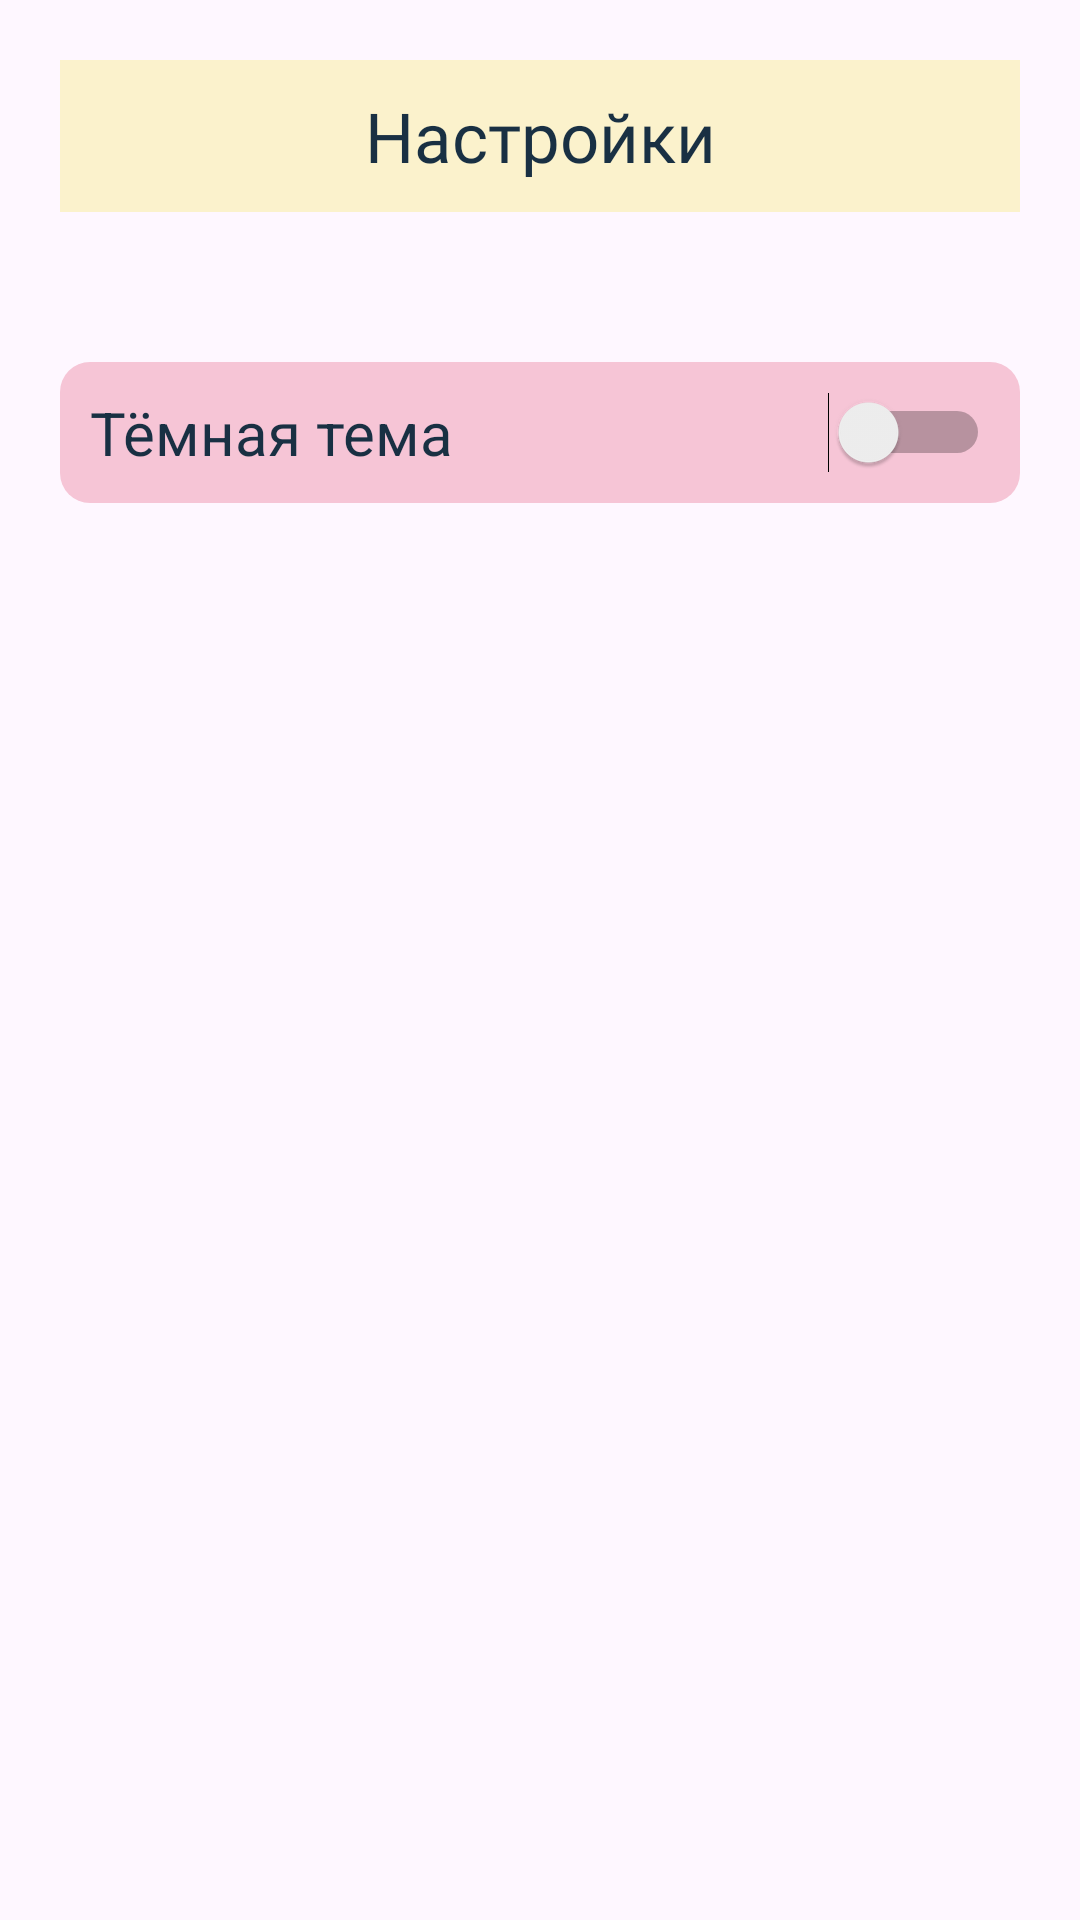

Here is an Android app screen rendered from its layout file. Give the layout XML and the strings, colors and styles it references.
<!-- AndroidManifest.xml: application theme Theme.CarSpot -->
<!-- res/layout/activity_settings.xml -->
<?xml version="1.0" encoding="utf-8"?>
<RelativeLayout xmlns:android="http://schemas.android.com/apk/res/android"
    xmlns:app="http://schemas.android.com/apk/res-auto"
    xmlns:tools="http://schemas.android.com/tools"
    android:layout_width="match_parent"
    android:layout_height="match_parent"
    android:padding="20dp"
    tools:context=".SettingsActivity">

    <TextView
        android:id="@+id/header"
        android:layout_width="match_parent"
        android:layout_height="wrap_content"
        android:text="Настройки"
        android:textAlignment="center"
        android:textSize="23sp"
        android:background="#FBF2CC"
        android:padding="10dp"
        android:textColor="@color/main_text"
        android:fontFamily="@font/roboto_medium">

    </TextView>





    <Switch
        android:id="@+id/switch1"
        android:layout_width="match_parent"
        android:layout_height="wrap_content"
        android:layout_below="@+id/header"
        android:layout_marginTop="50dp"
        android:text="Тёмная тема"
        android:padding="10dp"
        android:textColor="@color/main_text"
        android:textSize="20sp"
        android:background="@drawable/custom_layout"
        android:backgroundTint="#F6C5D6"/>




</RelativeLayout>
<!-- resources referenced by this layout -->
<resources>
  <color name="main_text">#193043</color>
  <!-- drawable custom_layout (drawable) -->
  <?xml version="1.0" encoding="utf-8"?>
  <shape xmlns:android="http://schemas.android.com/apk/res/android" android:shape="rectangle">
      <solid android:color="@color/main_accent">
      </solid>
  
          <corners android:radius="10dp"></corners>
  </shape>
  <style name="Theme.CarSpot" parent="Base.Theme.CarSpot" />
  <color name="main_accent">#305A80</color>
  <style name="Base.Theme.CarSpot" parent="Theme.Material3.DayNight.NoActionBar">
          <item name="android:windowFullscreen">true</item>
          <item name="android:windowLayoutInDisplayCutoutMode">shortEdges</item>
  
  
          
          
      </style>
</resources>
